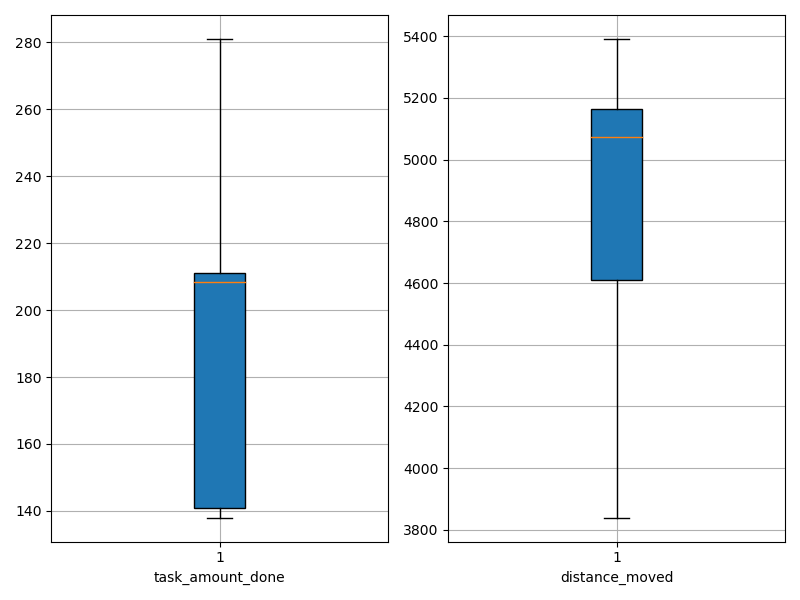

Data behind this chart, as committed beside it:
agent_id, task_amount_done, distance_moved
0, 209.0, 4778
1, 281.0, 4363
2, 141.0, 4750
3, 141.0, 5391
4, 280.0, 4600
5, 211.0, 4352
6, 208.0, 4903
7, 140.0, 5133
8, 209.0, 5116
9, 138.0, 5217
10, 210.0, 5035
11, 279.0, 3840
12, 138.0, 5153
13, 142.0, 4524
14, 140.0, 5296
15, 141.0, 5198
16, 211.0, 5149
17, 209.0, 4613
18, 211.0, 5115
19, 141.0, 5224
